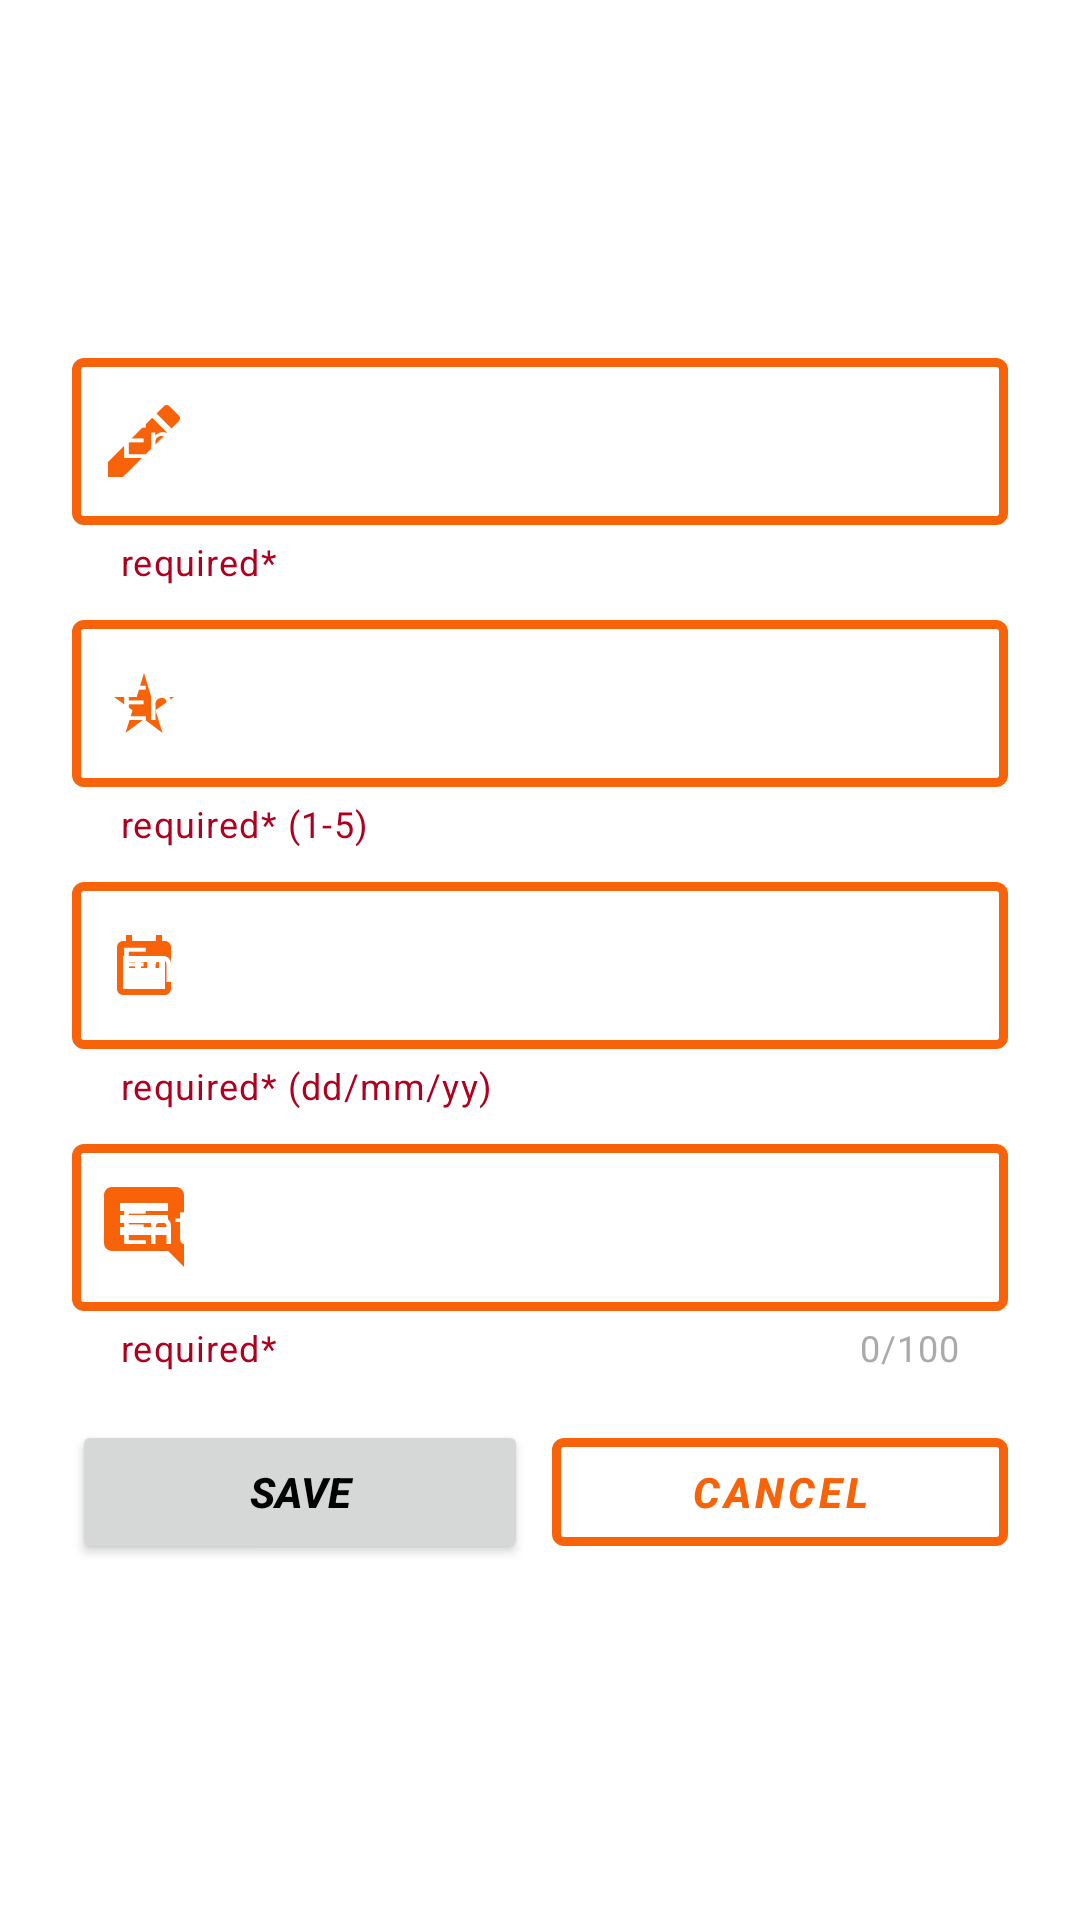

This screen was rendered from an Android layout file. Write that file and the resources it references.
<!-- AndroidManifest.xml: application theme Theme.Lisboo -->
<!-- res/layout/fragment_add.xml -->
<?xml version="1.0" encoding="utf-8"?>
<androidx.constraintlayout.widget.ConstraintLayout xmlns:android="http://schemas.android.com/apk/res/android"
    xmlns:tools="http://schemas.android.com/tools"
    xmlns:app="http://schemas.android.com/apk/res-auto"
    android:layout_width="match_parent"
    android:layout_height="match_parent"
    tools:context=".fragments.AddFragment"
    android:background="@drawable/gradient_background"
    android:padding="24dp">

    <com.google.android.material.textfield.TextInputLayout
        android:id="@+id/text_input_Layout_name"
        android:layout_width="match_parent"
        android:layout_height="wrap_content"
        android:layout_marginTop="90dp"
        android:hint="Enter your title"
        android:textColorHint="@color/white"
        style="@style/Widget.MaterialComponents.TextInputLayout.OutlinedBox"
        app:errorEnabled="true"
        app:errorIconDrawable="@drawable/ic_error"
        app:endIconMode="clear_text"
        app:endIconTint="@color/orange_main"
        app:helperText="required*"
        app:helperTextTextColor="@color/red"
        app:boxStrokeColor="@color/text_input_layout_stroke_color"
        app:boxStrokeWidth="3dp"
        app:startIconTint="@color/orange_main"
        app:startIconDrawable="@drawable/ic_title"
        app:layout_constraintEnd_toEndOf="parent"
        app:layout_constraintStart_toStartOf="parent"
        app:layout_constraintTop_toTopOf="parent">

        <com.google.android.material.textfield.TextInputEditText
            android:id="@+id/edit_text_book_name"
            android:layout_width="match_parent"
            android:layout_height="wrap_content"
            android:textColor="@color/white"
            android:inputType="textPersonName"/>

    </com.google.android.material.textfield.TextInputLayout>

    <com.google.android.material.textfield.TextInputLayout
        android:id="@+id/text_input_Layout_rate"
        android:layout_width="match_parent"
        android:layout_height="wrap_content"
        android:layout_marginTop="6dp"
        android:hint="@string/hint_string_rate"
        android:textColorHint="@color/white"
        style="@style/Widget.MaterialComponents.TextInputLayout.OutlinedBox"
        app:endIconMode="clear_text"
        app:endIconTint="@color/orange_main"
        app:helperText="required* (1-5)"
        app:helperTextTextColor="@color/red"
        app:boxStrokeColor="@color/text_input_layout_stroke_color"
        app:boxStrokeWidth="3dp"
        app:startIconTint="@color/orange_main"
        app:startIconDrawable="@drawable/ic_baseline_star_rate_24"
        app:layout_constraintEnd_toEndOf="parent"
        app:layout_constraintStart_toStartOf="parent"
        app:layout_constraintTop_toBottomOf="@id/text_input_Layout_name">

        <com.google.android.material.textfield.TextInputEditText
            android:id="@+id/edit_text_book_rate"
            android:layout_width="match_parent"
            android:layout_height="wrap_content"
            android:inputType="number"
            android:textColor="@color/white"
            android:maxLength="1"/>

    </com.google.android.material.textfield.TextInputLayout>

    <com.google.android.material.textfield.TextInputLayout
        android:id="@+id/text_input_Layout_date"
        android:layout_width="match_parent"
        android:layout_height="wrap_content"
        android:layout_marginTop="6dp"
        android:textColorHint="@color/white"
        android:hint="Enter your date"
        style="@style/Widget.MaterialComponents.TextInputLayout.OutlinedBox"
        app:endIconMode="clear_text"
        app:endIconTint="@color/orange_main"
        app:helperText="required* (dd/mm/yy)"
        app:helperTextTextColor="@color/red"
        app:boxStrokeColor="@color/text_input_layout_stroke_color"
        app:boxStrokeWidth="3dp"
        app:startIconTint="@color/orange_main"
        app:startIconDrawable="@drawable/ic_date"
        app:layout_constraintEnd_toEndOf="parent"
        app:layout_constraintStart_toStartOf="parent"
        app:layout_constraintTop_toBottomOf="@id/text_input_Layout_rate">

        <com.google.android.material.textfield.TextInputEditText
            android:id="@+id/edit_text_book_date"
            android:layout_width="match_parent"
            android:layout_height="wrap_content"
            android:textColor="@color/white"
            android:inputType="date"/>

    </com.google.android.material.textfield.TextInputLayout>

    <com.google.android.material.textfield.TextInputLayout
        android:id="@+id/text_input_Layout_details"
        android:layout_width="match_parent"
        android:layout_height="wrap_content"
        android:layout_marginTop="6dp"
        android:hint="Enter your description"
        android:textColorHint="@color/white"
        style="@style/Widget.MaterialComponents.TextInputLayout.OutlinedBox"
        app:endIconMode="clear_text"
        app:endIconTint="@color/orange_main"
        app:counterEnabled="true"
        app:counterMaxLength="100"
        app:counterTextColor="@android:color/darker_gray"
        app:helperText="required*"
        app:helperTextTextColor="@color/red"
        app:boxStrokeColor="@color/text_input_layout_stroke_color"
        app:boxStrokeWidth="3dp"
        app:startIconTint="@color/orange_main"
        app:startIconDrawable="@drawable/ic_comment"
        app:layout_constraintEnd_toEndOf="parent"
        app:layout_constraintStart_toStartOf="parent"
        app:layout_constraintTop_toBottomOf="@id/text_input_Layout_date">

        <com.google.android.material.textfield.TextInputEditText
            android:id="@+id/edit_text_book_details"
            android:layout_width="match_parent"
            android:layout_height="wrap_content"
            android:inputType="text"
            android:textColor="@color/white"
            android:maxLength="101"/>

    </com.google.android.material.textfield.TextInputLayout>

    <LinearLayout
        android:layout_width="match_parent"
        android:layout_height="wrap_content"
        app:layout_constraintTop_toBottomOf="@id/text_input_Layout_details"
        android:orientation="horizontal"
        android:layout_marginTop="16dp">

        <Button
            android:id="@+id/add_button"
            android:layout_width="0dp"
            android:layout_height="wrap_content"
            android:layout_weight="1"
            android:layout_marginEnd="8dp"
            android:text="@string/add_button"
            android:textColor="@color/black"
            android:textStyle="bold|italic">

        </Button>

        <com.google.android.material.button.MaterialButton
            android:id="@+id/cancel_button"
            android:layout_width="0dp"
            android:layout_height="wrap_content"
            android:layout_weight="1"
            android:text="@string/cancel_button_string"
            android:textStyle="bold|italic"
            style="?attr/materialButtonOutlinedStyle"
            app:strokeColor="@color/orange_main"
            app:strokeWidth="3dp">

        </com.google.android.material.button.MaterialButton>

    </LinearLayout>


</androidx.constraintlayout.widget.ConstraintLayout>
<!-- resources referenced by this layout -->
<resources>
  <color name="black">#FF000000</color>
  <color name="orange_main">#F8630A</color>
  <color name="red">#B00020</color>
  <color name="white">#FFFFFFFF</color>
  <!-- drawable ic_baseline_star_rate_24 (drawable) -->
  <vector android:height="24dp" android:tint="#F8630A"
      android:viewportHeight="24" android:viewportWidth="24"
      android:width="24dp" xmlns:android="http://schemas.android.com/apk/res/android">
      <path android:fillColor="@android:color/white" android:pathData="M14.43,10l-2.43,-8l-2.43,8l-7.57,0l6.18,4.41l-2.35,7.59l6.17,-4.69l6.18,4.69l-2.35,-7.59l6.17,-4.41z"/>
  </vector>
  <!-- drawable ic_comment (drawable) -->
  <vector android:autoMirrored="true" android:height="32dp"
      android:tint="#F8630A" android:viewportHeight="24"
      android:viewportWidth="24" android:width="32dp" xmlns:android="http://schemas.android.com/apk/res/android">
      <path android:fillColor="@android:color/white" android:pathData="M21.99,4c0,-1.1 -0.89,-2 -1.99,-2L4,2c-1.1,0 -2,0.9 -2,2v12c0,1.1 0.9,2 2,2h14l4,4 -0.01,-18zM18,14L6,14v-2h12v2zM18,11L6,11L6,9h12v2zM18,8L6,8L6,6h12v2z"/>
  </vector>
  <!-- drawable ic_date (drawable) -->
  <vector android:height="24dp" android:tint="#F8630A"
      android:viewportHeight="24" android:viewportWidth="24"
      android:width="24dp" xmlns:android="http://schemas.android.com/apk/res/android">
      <path android:fillColor="@android:color/white" android:pathData="M9,11L7,11v2h2v-2zM13,11h-2v2h2v-2zM17,11h-2v2h2v-2zM19,4h-1L18,2h-2v2L8,4L8,2L6,2v2L5,4c-1.11,0 -1.99,0.9 -1.99,2L3,20c0,1.1 0.89,2 2,2h14c1.1,0 2,-0.9 2,-2L21,6c0,-1.1 -0.9,-2 -2,-2zM19,20L5,20L5,9h14v11z"/>
  </vector>
  <!-- drawable ic_error (drawable) -->
  <vector android:height="24dp" android:tint="#F80A0A"
      android:viewportHeight="24" android:viewportWidth="24"
      android:width="24dp" xmlns:android="http://schemas.android.com/apk/res/android">
      <path android:fillColor="@android:color/white" android:pathData="M12,2C6.48,2 2,6.48 2,12s4.48,10 10,10 10,-4.48 10,-10S17.52,2 12,2zM13,17h-2v-2h2v2zM13,13h-2L11,7h2v6z"/>
  </vector>
  <!-- drawable ic_title (drawable) -->
  <vector android:height="32dp" android:tint="#F8630A"
      android:viewportHeight="24" android:viewportWidth="24"
      android:width="32dp" xmlns:android="http://schemas.android.com/apk/res/android">
      <path android:fillColor="@android:color/white" android:pathData="M3,17.25V21h3.75L17.81,9.94l-3.75,-3.75L3,17.25zM20.71,7.04c0.39,-0.39 0.39,-1.02 0,-1.41l-2.34,-2.34c-0.39,-0.39 -1.02,-0.39 -1.41,0l-1.83,1.83 3.75,3.75 1.83,-1.83z"/>
  </vector>
  <string name="add_button">SAVE</string>
  <string name="cancel_button_string">Cancel</string>
  <string name="hint_string_rate" tools:ignore="TypographyDashes">Enter rate (1-9)</string>
  <style name="Theme.Lisboo" parent="Theme.MaterialComponents.DayNight.DarkActionBar">
          
          <item name="colorPrimary">@color/orange_main</item>
          <item name="colorPrimaryVariant">@color/orange_main</item>
          <item name="colorOnPrimary">@color/white</item>
          
          <item name="colorSecondary">@color/orange_main</item>
          <item name="colorSecondaryVariant">@color/orange_main</item>
          <item name="colorOnSecondary">@color/black</item>
          
          <item name="android:statusBarColor" tools:targetApi="l">@color/red_status</item>
          
      </style>
  <color name="red_status">#F5450D</color>
</resources>
